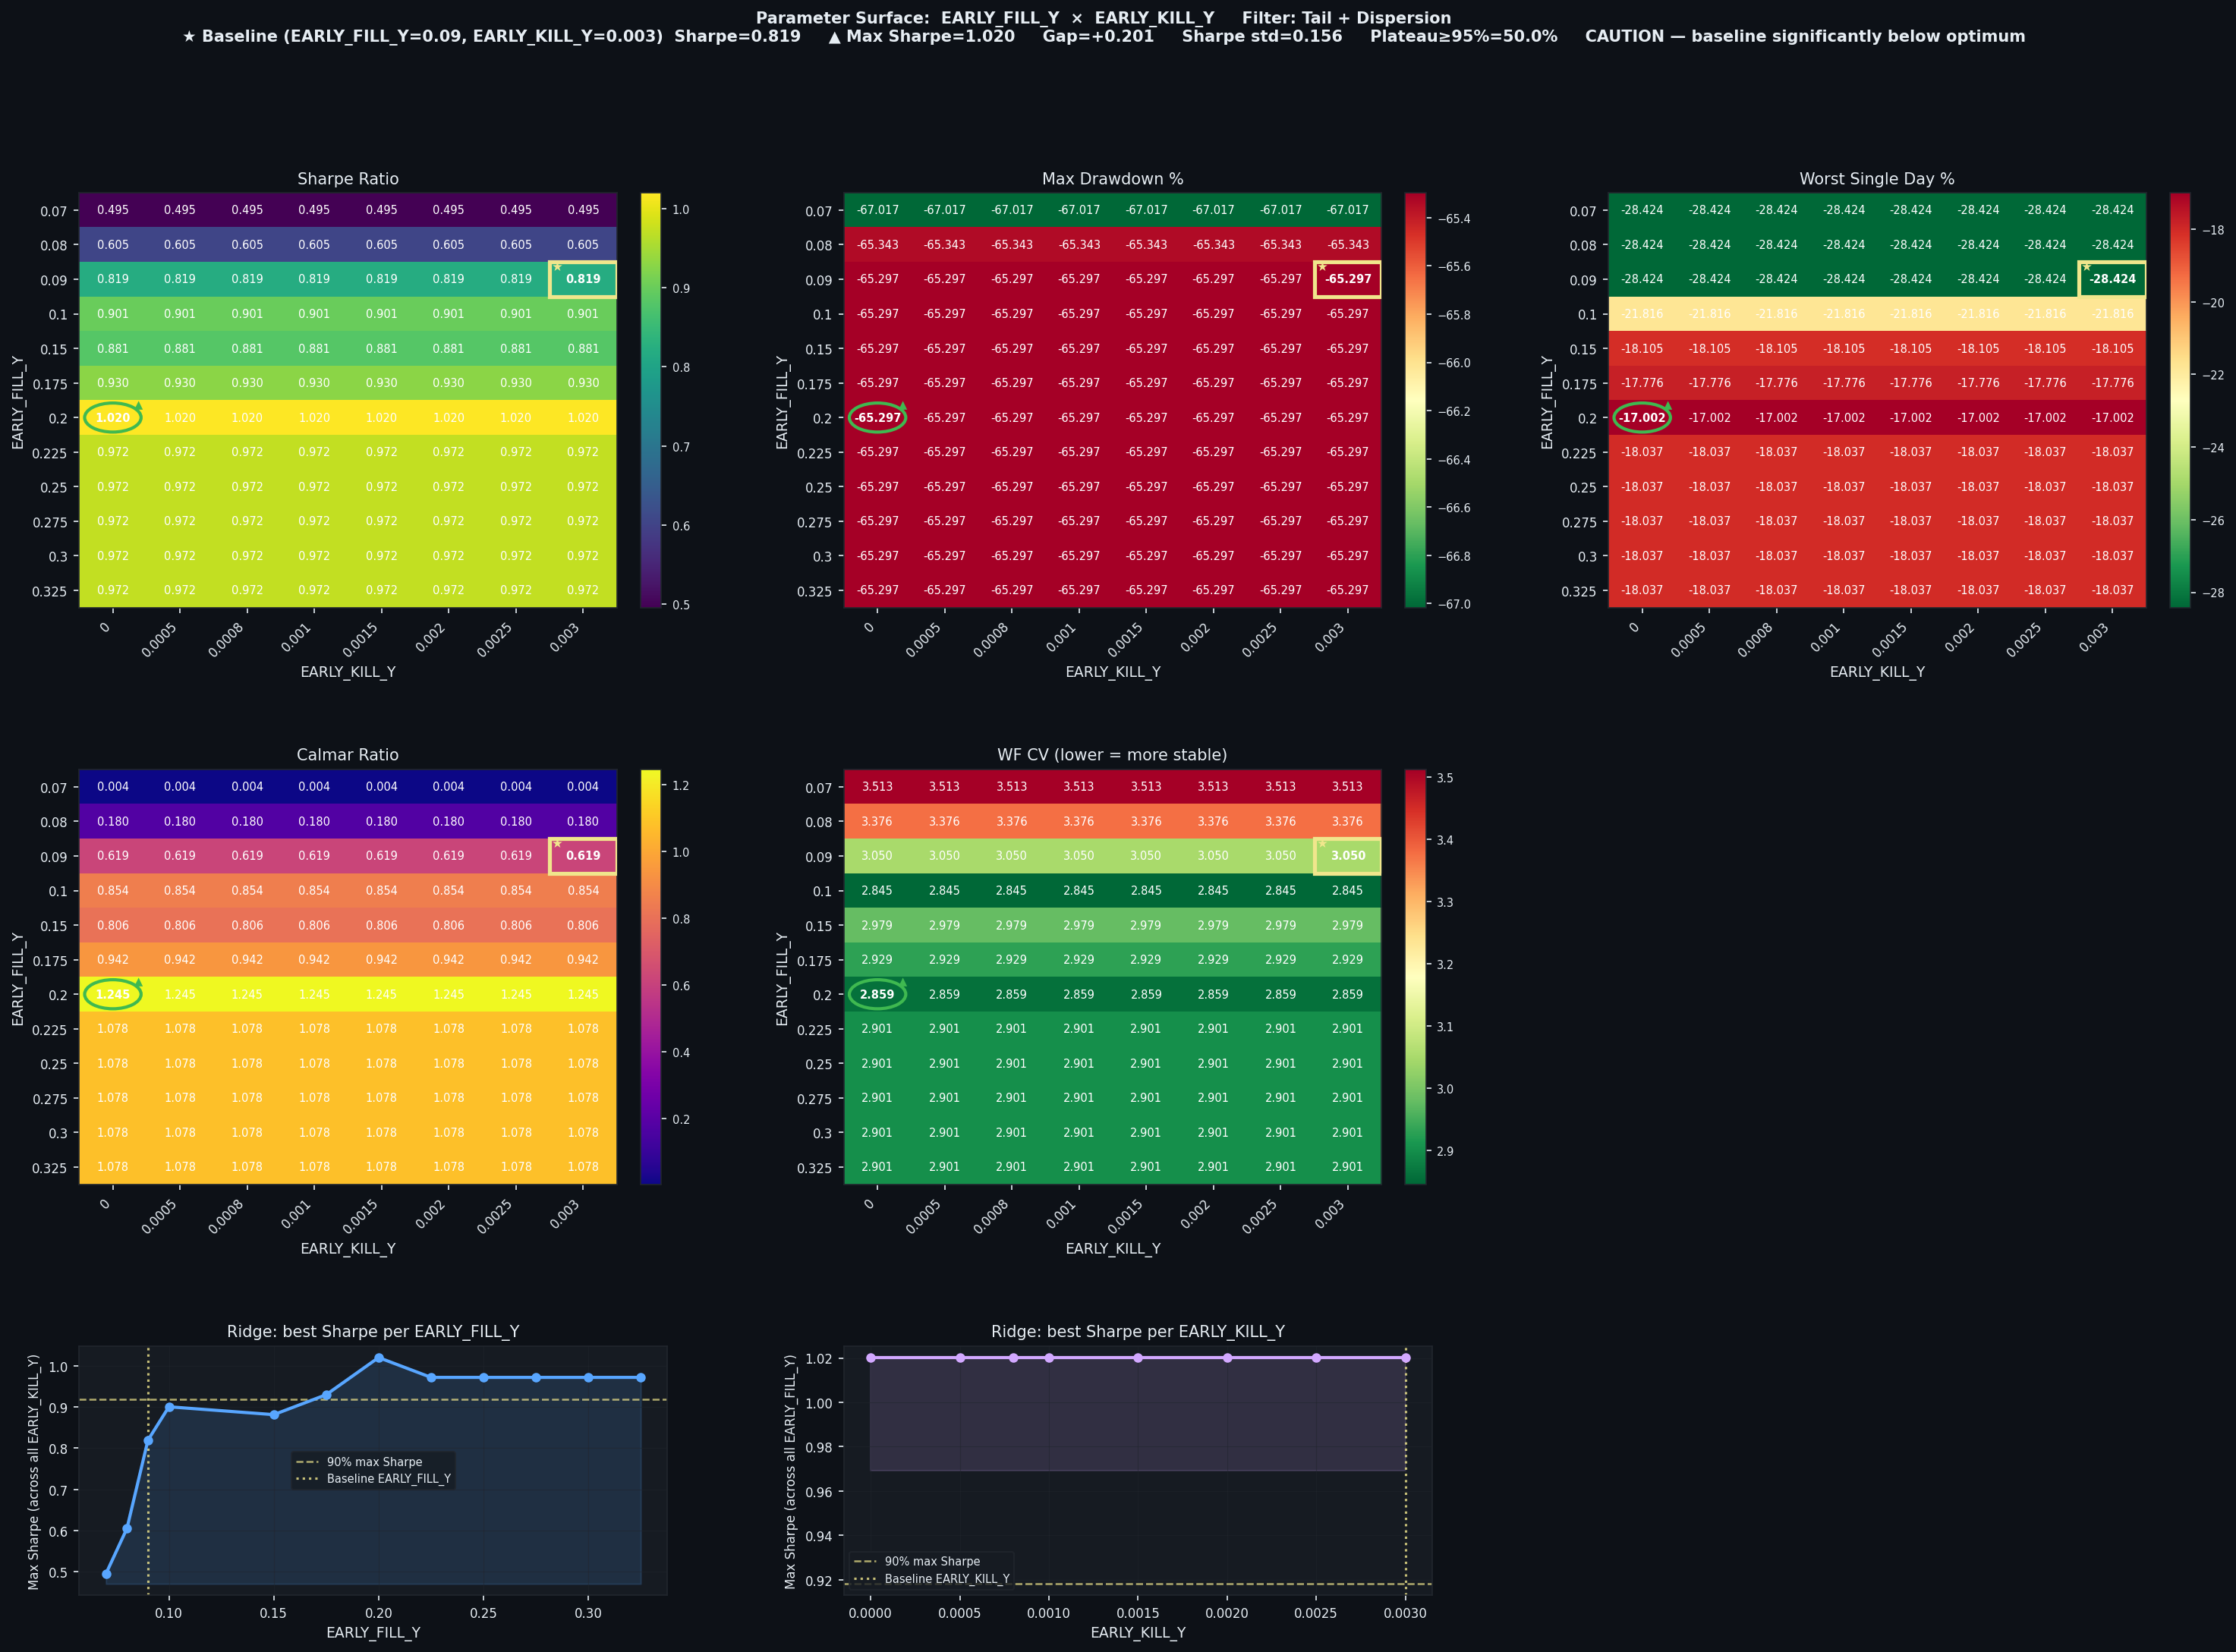

The data file committed next to this chart (first rows):
EARLY_FILL_Y, EARLY_KILL_Y, Sharpe, CAGR%, MaxDD%, Worst1D%, Calmar, WF_CV, baseline
0.07, 0.0, 0.4954, 0.25, -67.02, -28.42, 0.004, 3.513, False
0.07, 0.0005, 0.4954, 0.25, -67.02, -28.42, 0.004, 3.513, False
0.07, 0.0008, 0.4954, 0.25, -67.02, -28.42, 0.004, 3.513, False
0.07, 0.001, 0.4954, 0.25, -67.02, -28.42, 0.004, 3.513, False
0.07, 0.0015, 0.4954, 0.25, -67.02, -28.42, 0.004, 3.513, False
0.07, 0.002, 0.4954, 0.25, -67.02, -28.42, 0.004, 3.513, False
0.07, 0.0025, 0.4954, 0.25, -67.02, -28.42, 0.004, 3.513, False
0.07, 0.003, 0.4954, 0.25, -67.02, -28.42, 0.004, 3.513, False
0.08, 0.0, 0.6053, 11.78, -65.34, -28.42, 0.18, 3.376, False
0.08, 0.0005, 0.6053, 11.78, -65.34, -28.42, 0.18, 3.376, False
0.08, 0.0008, 0.6053, 11.78, -65.34, -28.42, 0.18, 3.376, False
0.08, 0.001, 0.6053, 11.78, -65.34, -28.42, 0.18, 3.376, False
0.08, 0.0015, 0.6053, 11.78, -65.34, -28.42, 0.18, 3.376, False
0.08, 0.002, 0.6053, 11.78, -65.34, -28.42, 0.18, 3.376, False
0.08, 0.0025, 0.6053, 11.78, -65.34, -28.42, 0.18, 3.376, False
0.08, 0.003, 0.6053, 11.78, -65.34, -28.42, 0.18, 3.376, False
0.09, 0.0, 0.8194, 40.42, -65.3, -28.42, 0.619, 3.05, False
0.09, 0.0005, 0.8194, 40.42, -65.3, -28.42, 0.619, 3.05, False
0.09, 0.0008, 0.8194, 40.42, -65.3, -28.42, 0.619, 3.05, False
0.09, 0.001, 0.8194, 40.42, -65.3, -28.42, 0.619, 3.05, False
0.09, 0.0015, 0.8194, 40.42, -65.3, -28.42, 0.619, 3.05, False
0.09, 0.002, 0.8194, 40.42, -65.3, -28.42, 0.619, 3.05, False
0.09, 0.0025, 0.8194, 40.42, -65.3, -28.42, 0.619, 3.05, False
0.09, 0.003, 0.8194, 40.42, -65.3, -28.42, 0.619, 3.05, True
0.1, 0.0, 0.9006, 55.73, -65.3, -21.82, 0.854, 2.845, False
0.1, 0.0005, 0.9006, 55.73, -65.3, -21.82, 0.854, 2.845, False
0.1, 0.0008, 0.9006, 55.73, -65.3, -21.82, 0.854, 2.845, False
0.1, 0.001, 0.9006, 55.73, -65.3, -21.82, 0.854, 2.845, False
0.1, 0.0015, 0.9006, 55.73, -65.3, -21.82, 0.854, 2.845, False
0.1, 0.002, 0.9006, 55.73, -65.3, -21.82, 0.854, 2.845, False
0.1, 0.0025, 0.9006, 55.73, -65.3, -21.82, 0.854, 2.845, False
0.1, 0.003, 0.9006, 55.73, -65.3, -21.82, 0.854, 2.845, False
0.15, 0.0, 0.8815, 52.65, -65.3, -18.11, 0.806, 2.979, False
0.15, 0.0005, 0.8815, 52.65, -65.3, -18.11, 0.806, 2.979, False
0.15, 0.0008, 0.8815, 52.65, -65.3, -18.11, 0.806, 2.979, False
0.15, 0.001, 0.8815, 52.65, -65.3, -18.11, 0.806, 2.979, False
0.15, 0.0015, 0.8815, 52.65, -65.3, -18.11, 0.806, 2.979, False
0.15, 0.002, 0.8815, 52.65, -65.3, -18.11, 0.806, 2.979, False
0.15, 0.0025, 0.8815, 52.65, -65.3, -18.11, 0.806, 2.979, False
0.15, 0.003, 0.8815, 52.65, -65.3, -18.11, 0.806, 2.979, False
0.175, 0.0, 0.9299, 61.54, -65.3, -17.78, 0.942, 2.929, False
0.175, 0.0005, 0.9299, 61.54, -65.3, -17.78, 0.942, 2.929, False
0.175, 0.0008, 0.9299, 61.54, -65.3, -17.78, 0.942, 2.929, False
0.175, 0.001, 0.9299, 61.54, -65.3, -17.78, 0.942, 2.929, False
0.175, 0.0015, 0.9299, 61.54, -65.3, -17.78, 0.942, 2.929, False
0.175, 0.002, 0.9299, 61.54, -65.3, -17.78, 0.942, 2.929, False
0.175, 0.0025, 0.9299, 61.54, -65.3, -17.78, 0.942, 2.929, False
0.175, 0.003, 0.9299, 61.54, -65.3, -17.78, 0.942, 2.929, False
0.2, 0.0, 1.02, 81.26, -65.3, -17, 1.245, 2.859, False
0.2, 0.0005, 1.02, 81.26, -65.3, -17, 1.245, 2.859, False
0.2, 0.0008, 1.02, 81.26, -65.3, -17, 1.245, 2.859, False
0.2, 0.001, 1.02, 81.26, -65.3, -17, 1.245, 2.859, False
0.2, 0.0015, 1.02, 81.26, -65.3, -17, 1.245, 2.859, False
0.2, 0.002, 1.02, 81.26, -65.3, -17, 1.245, 2.859, False
0.2, 0.0025, 1.02, 81.26, -65.3, -17, 1.245, 2.859, False
0.2, 0.003, 1.02, 81.26, -65.3, -17, 1.245, 2.859, False
0.225, 0.0, 0.972, 70.4, -65.3, -18.04, 1.078, 2.901, False
0.225, 0.0005, 0.972, 70.4, -65.3, -18.04, 1.078, 2.901, False
0.225, 0.0008, 0.972, 70.4, -65.3, -18.04, 1.078, 2.901, False
0.225, 0.001, 0.972, 70.4, -65.3, -18.04, 1.078, 2.901, False
... 36 more rows
